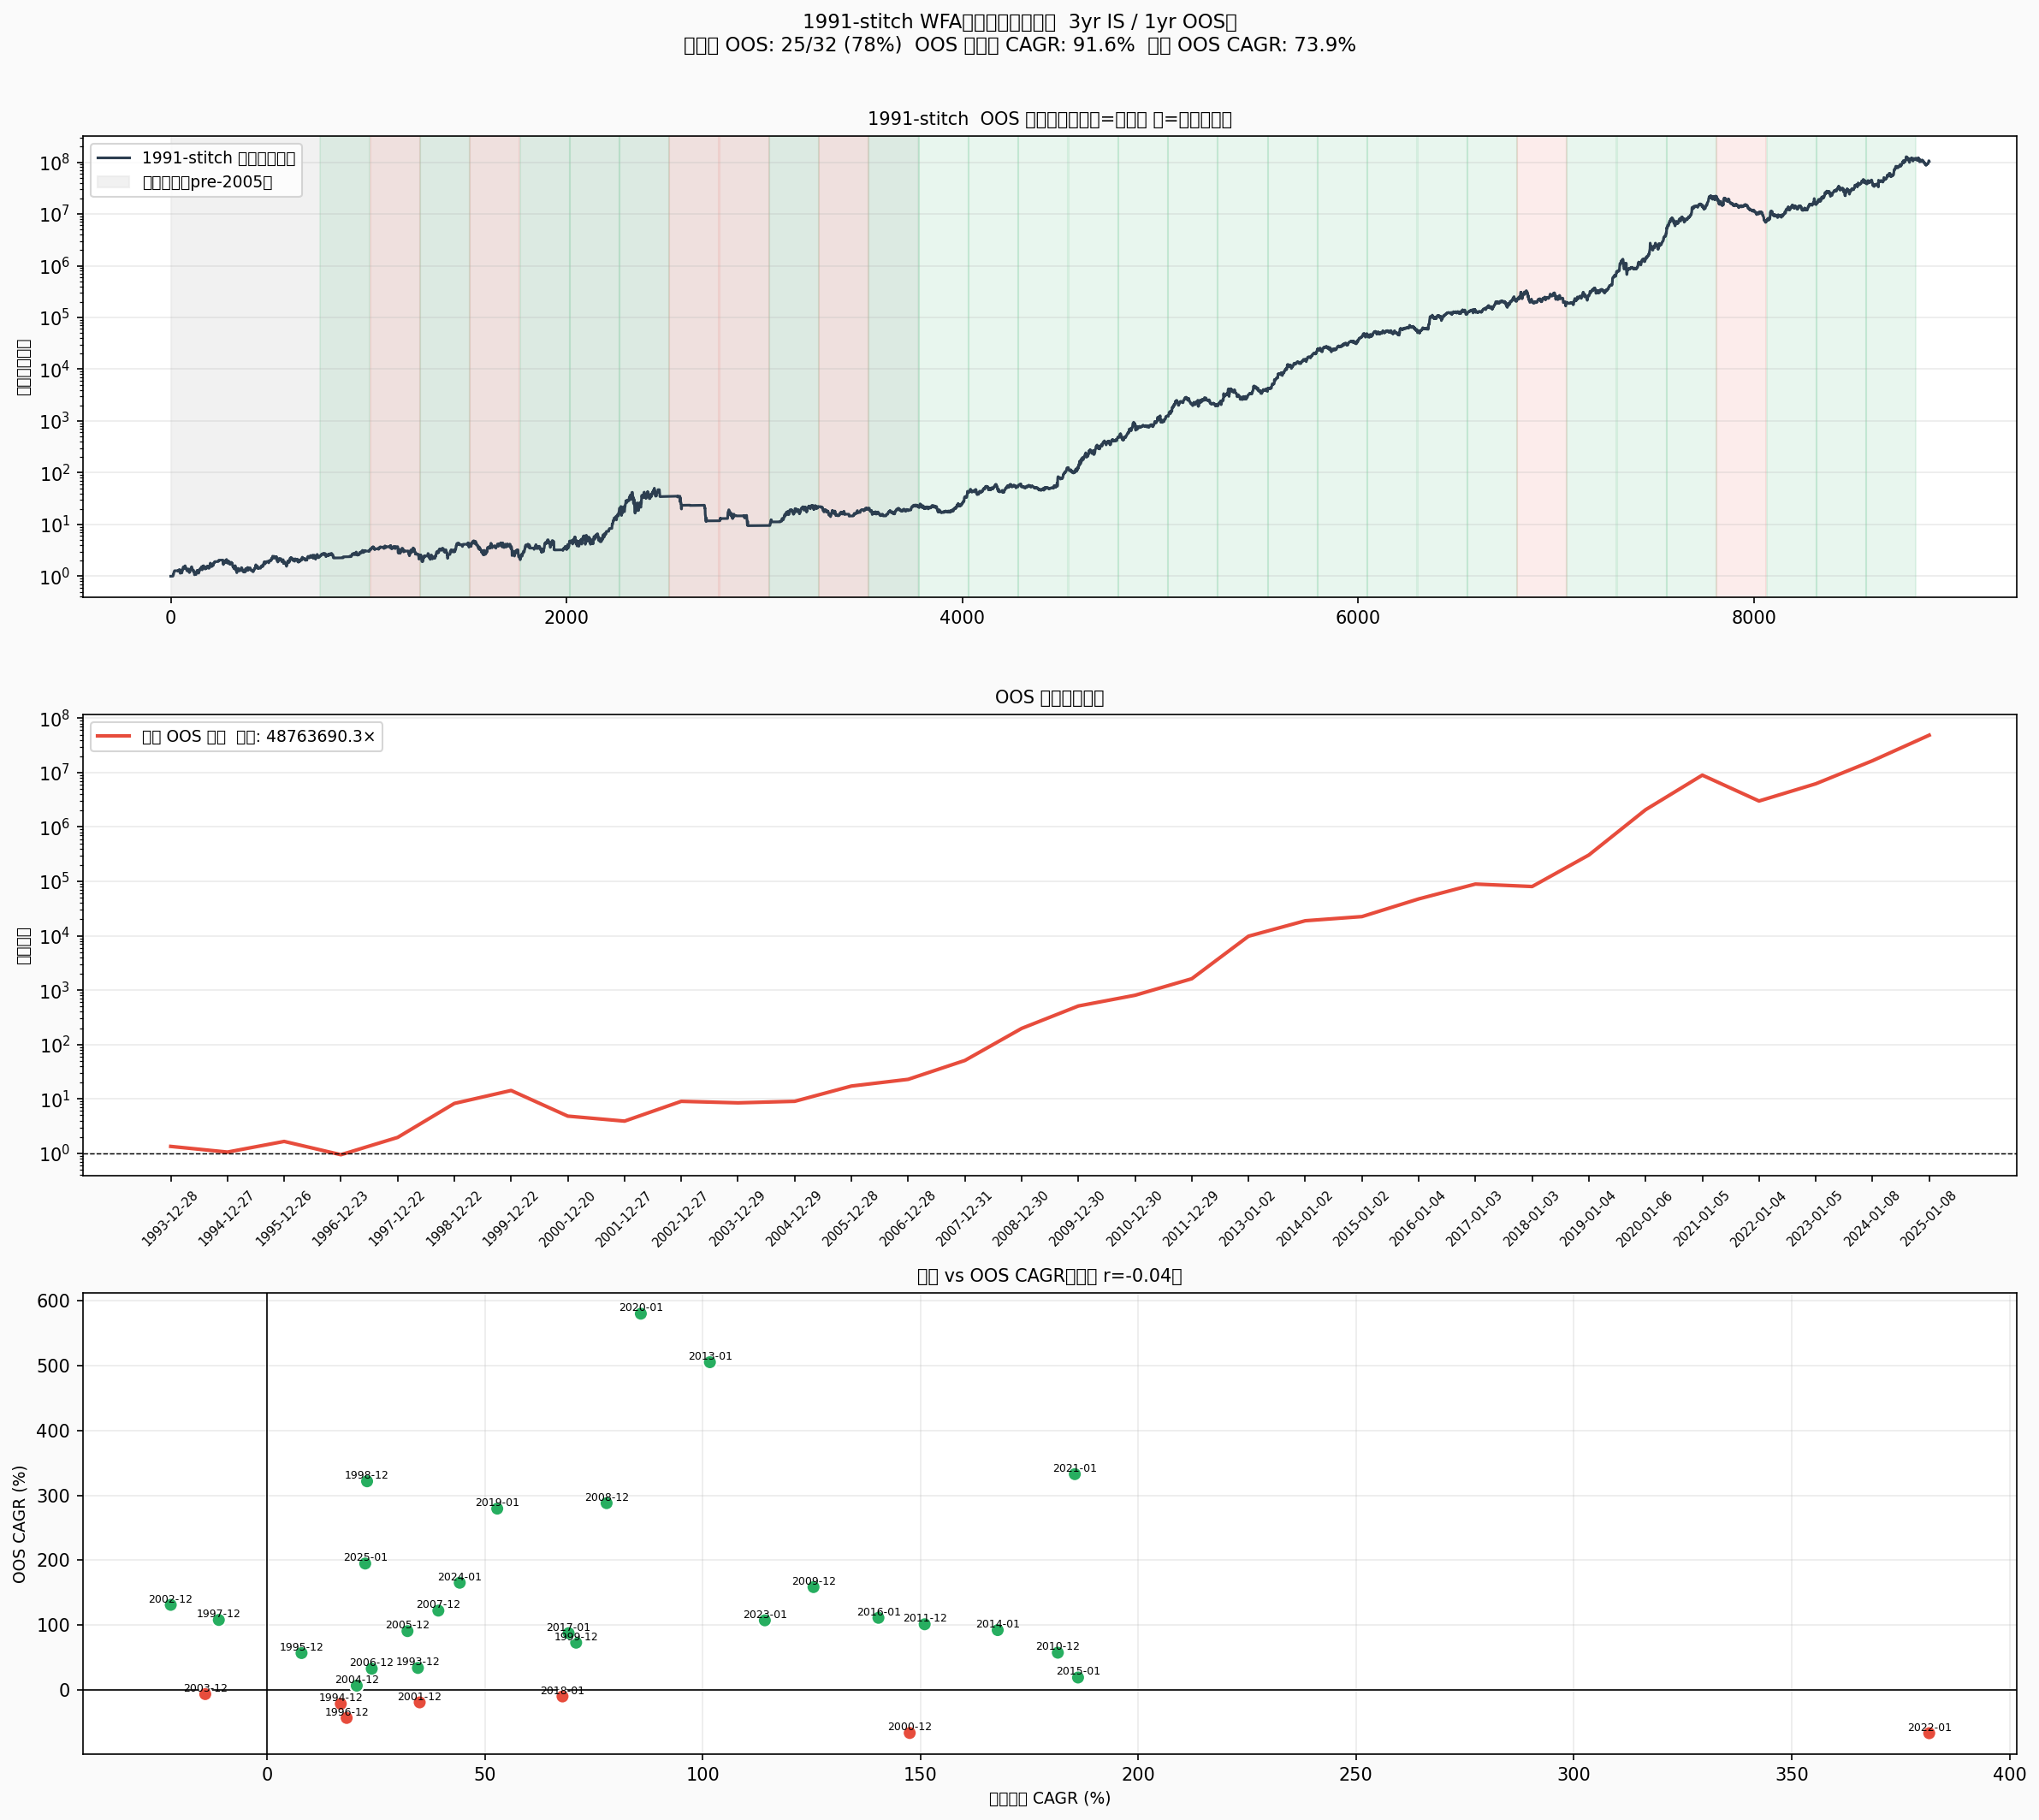

The table this chart was drawn from, first rows:
fold, train_start, train_end, oos_start, oos_end, train_cagr, train_mdd, oos_cagr, oos_vol, oos_mdd, oos_sharpe, oos_net
1, 1991-01-02, 1993-12-27, 1993-12-28, 1994-12-23, 0.3464, -0.4466, 0.3404, 0.3075, -0.1872, 1.107, 0.3404
2, 1991-12-31, 1994-12-23, 1994-12-27, 1995-12-22, 0.1694, -0.4466, -0.2132, 0.5494, -0.4545, -0.3881, -0.2132
3, 1992-12-29, 1995-12-22, 1995-12-26, 1996-12-20, 0.07928, -0.4545, 0.5693, 0.5978, -0.3632, 0.9524, 0.5693
4, 1993-12-28, 1996-12-20, 1996-12-23, 1997-12-19, 0.1829, -0.5113, -0.4302, 0.7586, -0.5283, -0.5671, -0.4302
5, 1994-12-27, 1997-12-19, 1997-12-22, 1998-12-21, -0.1106, -0.5283, 1.08, 0.7106, -0.3787, 1.52, 1.08
6, 1995-12-26, 1998-12-21, 1998-12-22, 1999-12-21, 0.2297, -0.5694, 3.217, 0.9307, -0.3383, 3.457, 3.217
7, 1996-12-23, 1999-12-21, 1999-12-22, 2000-12-19, 0.7096, -0.5694, 0.7295, 1.238, -0.6036, 0.5894, 0.7295
8, 1997-12-22, 2000-12-19, 2000-12-20, 2001-12-26, 1.475, -0.6036, -0.6623, 0.5686, -0.6767, -1.165, -0.6623
9, 1998-12-22, 2001-12-26, 2001-12-27, 2002-12-26, 0.3505, -0.7731, -0.1905, 0.5367, -0.5068, -0.355, -0.1905
10, 1999-12-22, 2002-12-26, 2002-12-27, 2003-12-26, -0.221, -0.8113, 1.312, 0.5911, -0.2069, 2.22, 1.312
11, 2000-12-20, 2003-12-26, 2003-12-29, 2004-12-28, -0.1417, -0.7311, -0.0629, 0.4429, -0.3592, -0.142, -0.0629
12, 2001-12-27, 2004-12-28, 2004-12-29, 2005-12-27, 0.206, -0.5068, 0.06741, 0.3605, -0.2933, 0.187, 0.06741
13, 2002-12-27, 2005-12-27, 2005-12-28, 2006-12-27, 0.3225, -0.3938, 0.9082, 0.4685, -0.3275, 1.938, 0.9082
14, 2003-12-29, 2006-12-27, 2006-12-28, 2007-12-28, 0.2404, -0.3592, 0.3282, 0.4643, -0.3051, 0.7068, 0.3282
15, 2004-12-29, 2007-12-28, 2007-12-31, 2008-12-29, 0.3934, -0.3275, 1.224, 0.5406, -0.2457, 2.264, 1.224
16, 2005-12-28, 2008-12-29, 2008-12-30, 2009-12-29, 0.7796, -0.3275, 2.88, 0.6648, -0.2144, 4.332, 2.88
17, 2006-12-28, 2009-12-29, 2009-12-30, 2010-12-29, 1.255, -0.3051, 1.586, 0.5848, -0.3014, 2.713, 1.586
18, 2007-12-31, 2010-12-29, 2010-12-30, 2011-12-28, 1.815, -0.3014, 0.5751, 0.5828, -0.3328, 0.9868, 0.5751
19, 2008-12-30, 2011-12-28, 2011-12-29, 2012-12-31, 1.51, -0.3328, 1.013, 0.6322, -0.3809, 1.603, 1.013
20, 2009-12-30, 2012-12-31, 2013-01-02, 2013-12-31, 1.017, -0.3809, 5.052, 0.4752, -0.16, 10.63, 5.052
21, 2010-12-30, 2013-12-31, 2014-01-02, 2014-12-31, 1.677, -0.3809, 0.9235, 0.4172, -0.2166, 2.214, 0.9235
22, 2011-12-29, 2014-12-31, 2015-01-02, 2015-12-31, 1.862, -0.3809, 0.1928, 0.4166, -0.2207, 0.4629, 0.1928
23, 2013-01-02, 2015-12-31, 2016-01-04, 2016-12-30, 1.404, -0.2207, 1.113, 0.4576, -0.2175, 2.432, 1.113
24, 2014-01-02, 2016-12-30, 2017-01-03, 2018-01-02, 0.6924, -0.291, 0.8759, 0.4388, -0.2497, 1.996, 0.8759
25, 2015-01-02, 2018-01-02, 2018-01-03, 2019-01-03, 0.6783, -0.291, -0.09894, 0.6175, -0.4957, -0.1602, -0.09894
26, 2016-01-04, 2019-01-03, 2019-01-04, 2020-01-03, 0.5285, -0.4957, 2.796, 0.5405, -0.3043, 5.172, 2.796
27, 2017-01-03, 2020-01-03, 2020-01-06, 2021-01-04, 0.8581, -0.4957, 5.8, 0.8862, -0.4962, 6.545, 5.8
28, 2018-01-03, 2021-01-04, 2021-01-05, 2022-01-03, 1.854, -0.4962, 3.327, 0.6002, -0.3043, 5.543, 3.327
29, 2019-01-04, 2022-01-03, 2022-01-04, 2023-01-04, 3.816, -0.4962, -0.6656, 0.5253, -0.673, -1.267, -0.6656
30, 2020-01-06, 2023-01-04, 2023-01-05, 2024-01-05, 1.143, -0.6963, 1.074, 0.5726, -0.2542, 1.876, 1.074
31, 2021-01-05, 2024-01-05, 2024-01-08, 2025-01-07, 0.4425, -0.6963, 1.653, 0.5702, -0.3483, 2.9, 1.653
32, 2022-01-04, 2025-01-07, 2025-01-08, 2026-01-09, 0.2255, -0.673, 1.949, 0.6155, -0.2653, 3.167, 1.949
